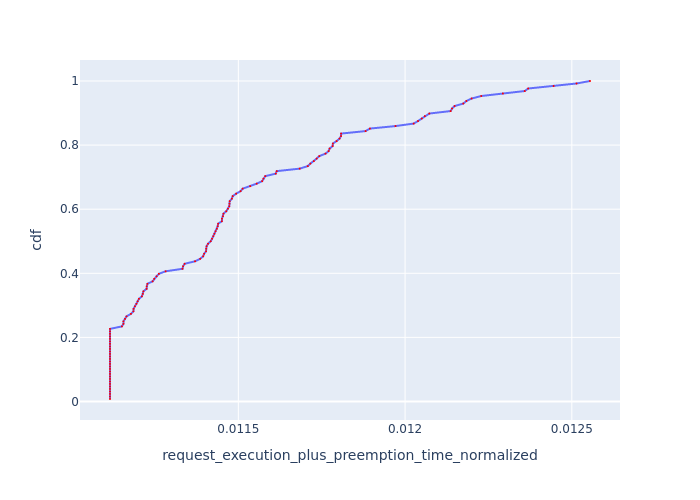

The file beside this chart, header and first rows:
, Request Id, request_execution_plus_preemption_time_n…, cdf
0, 0, 0.01112, 0.007812
21, 21, 0.01112, 0.01562
25, 25, 0.01112, 0.02344
32, 32, 0.01112, 0.03125
35, 35, 0.01112, 0.03906
37, 37, 0.01112, 0.04688
38, 38, 0.01112, 0.05469
50, 50, 0.01112, 0.0625
57, 57, 0.01112, 0.07031
58, 58, 0.01112, 0.07812
63, 63, 0.01112, 0.08594
66, 67, 0.01112, 0.09375
70, 70, 0.01112, 0.1016
71, 71, 0.01112, 0.1094
83, 83, 0.01112, 0.1172
84, 84, 0.01112, 0.125
85, 85, 0.01112, 0.1328
86, 86, 0.01112, 0.1406
95, 95, 0.01112, 0.1484
96, 96, 0.01112, 0.1562
97, 97, 0.01112, 0.1641
99, 99, 0.01112, 0.1719
102, 102, 0.01112, 0.1797
109, 109, 0.01112, 0.1875
110, 110, 0.01112, 0.1953
112, 112, 0.01112, 0.2031
115, 115, 0.01112, 0.2109
123, 123, 0.01112, 0.2188
127, 127, 0.01112, 0.2266
53, 53, 0.01115, 0.2344
36, 36, 0.01116, 0.2422
18, 18, 0.01116, 0.25
114, 114, 0.01116, 0.2578
6, 7, 0.01116, 0.2656
28, 28, 0.01118, 0.2734
20, 20, 0.01119, 0.2812
120, 120, 0.01119, 0.2891
105, 106, 0.01119, 0.2969
31, 31, 0.01119, 0.3047
125, 125, 0.0112, 0.3125
48, 48, 0.0112, 0.3203
68, 68, 0.01121, 0.3281
3, 3, 0.01121, 0.3359
26, 26, 0.01122, 0.3438
23, 23, 0.01122, 0.3516
89, 90, 0.01123, 0.3594
94, 94, 0.01123, 0.3672
92, 92, 0.01124, 0.375
126, 126, 0.01125, 0.3828
81, 81, 0.01125, 0.3906
69, 69, 0.01126, 0.3984
59, 59, 0.01128, 0.4062
13, 13, 0.01133, 0.4141
15, 15, 0.01133, 0.4219
62, 62, 0.01134, 0.4297
82, 82, 0.01137, 0.4375
11, 12, 0.01139, 0.4453
98, 98, 0.01139, 0.4531
27, 27, 0.0114, 0.4609
17, 17, 0.0114, 0.4688
... 68 more rows
